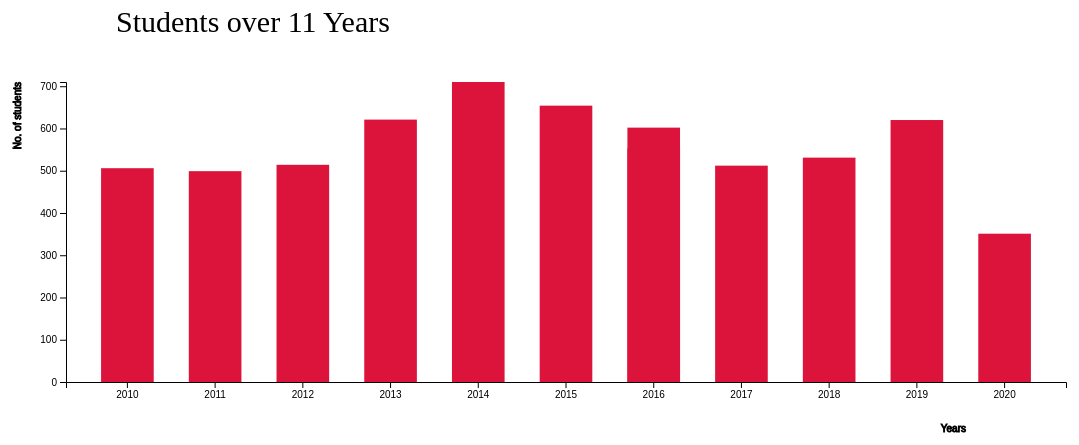
D3 v4 page, settled after 480 driven frames (8 s of simulated time); the page loaded 1 data file(s).

 
    //create SVG and define scales. 
    var svg = d3.select("svg"),
    margin = 200, 
        width = svg.attr("width") - margin, 
        height = svg.attr("height") - margin 
 
    svg.append("text") 
       .attr("transform", "translate(100,0)") 
       .attr("x", 50) 
       .attr("y", 50) 
       .attr("font-size", "30px") 
       .text("Students over 11 Years") 
 
    var xScale = d3.scaleBand().range([0, width]).padding(0.4), 
        yScale = d3.scaleLinear().range([height, 0]); 
 
    var g = svg.append("g") 
               .attr("transform", "translate(" + 100 + "," + 100 + ")"); 
 
    d3.csv("data.csv", function(error, data) { 
        if (error) { 
            throw error; 
        } 
 
        xScale.domain(data.map(function(d) { return d.year; })); 
        yScale.domain([0, d3.max(data, function(d) { return d.value; })]); 
 
        g.append("g") 
         .attr("transform", "translate(0," + height + ")") 
         .call(d3.axisBottom(xScale)) 
         .append("text") 
         .attr("y", height - 250) 
         .attr("x", width - 100) 
         .attr("text-anchor", "end") 
         .attr("stroke", "black") 
         .text("Years"); 
 
        g.append("g") 
         .call(d3.axisLeft(yScale).tickFormat(function(d){ 
             return d; 
         }) 
         .ticks(10)) 
         .append("text") 
         .attr("transform", "rotate(-90)") 
         .attr("y", 6) 
         .attr("dy", "-5.1em") 
         .attr("text-anchor", "end")
         .attr("stroke", "black") 
         .text("No. of students"); 
 
        g.selectAll(".bar") 
         .data(data) 
         .enter().append("rect") 
         .attr("class", "bar") 
         .attr("x", function(d) { return xScale(d.year); }) 
         .attr("y", function(d) { return yScale(d.value); }) 
         .attr("width", xScale.bandwidth()) 
         .attr("height", function(d) { return height - yScale(d.value); }); 
    }); 


### data: data.csv
year, value
2010, 506
2011, 499
2012, 514
2013, 621
2014, 710
2015, 654
2016, 553
2016, 602
2017, 512
2018, 531
2019, 620
2020, 351